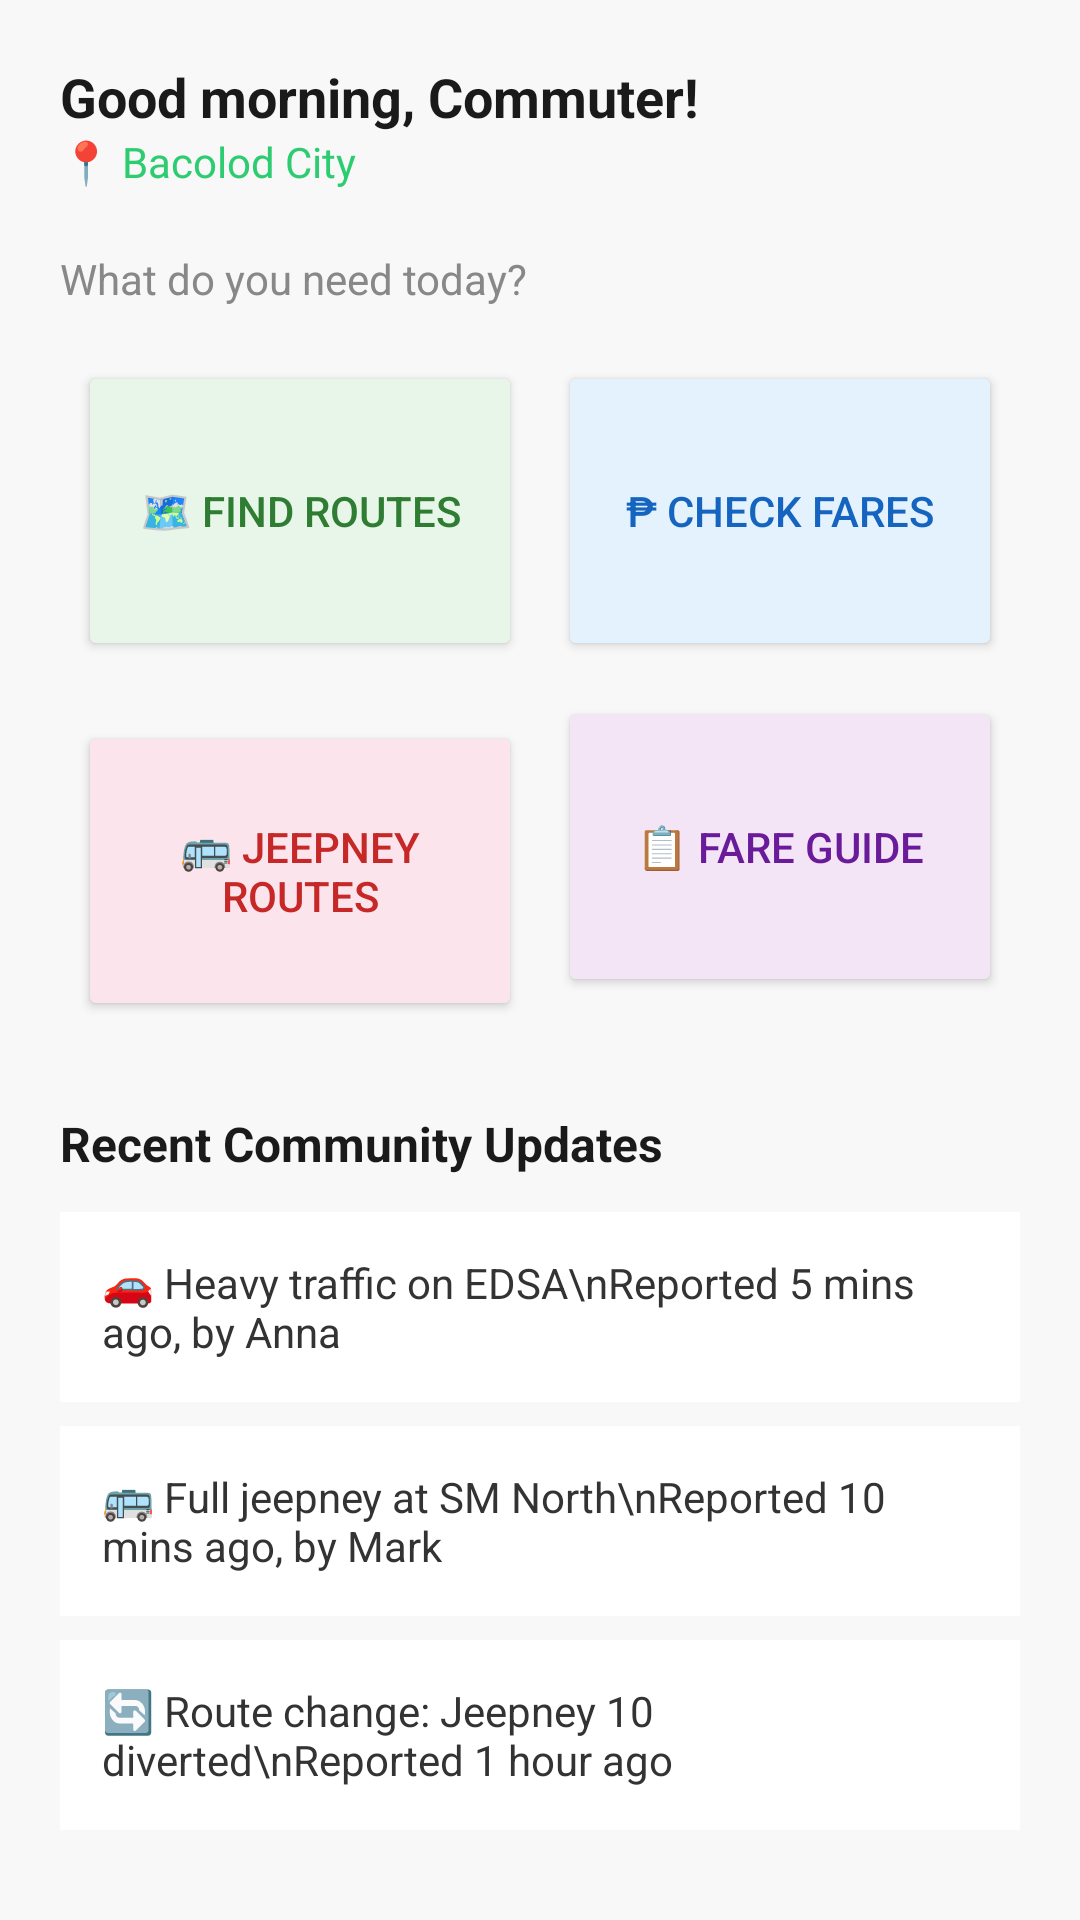

The Android layout XML behind this screen, and the referenced resources:
<!-- AndroidManifest.xml: application theme Theme.ByaheBuddy -->
<!-- res/layout/fragment_home.xml -->
<?xml version="1.0" encoding="utf-8"?>
<ScrollView xmlns:android="http://schemas.android.com/apk/res/android"
    android:layout_width="match_parent"
    android:layout_height="match_parent"
    android:background="#F8F8F8">

    <LinearLayout
        android:layout_width="match_parent"
        android:layout_height="wrap_content"
        android:orientation="vertical"
        android:padding="20dp">

        <LinearLayout
            android:layout_width="match_parent"
            android:layout_height="wrap_content"
            android:orientation="horizontal"
            android:layout_marginBottom="20dp">
            <LinearLayout
                android:layout_width="0dp"
                android:layout_height="wrap_content"
                android:layout_weight="1"
                android:orientation="vertical">
                <TextView
                    android:layout_width="wrap_content"
                    android:layout_height="wrap_content"
                    android:text="Good morning, Commuter!"
                    android:textSize="18sp"
                    android:textStyle="bold"
                    android:textColor="#1A1A1A"/>
                <TextView
                    android:id="@+id/tvLocation"
                    android:layout_width="wrap_content"
                    android:layout_height="wrap_content"
                    android:text="📍 Bacolod City"
                    android:textColor="#2ECC71"/>
            </LinearLayout>
        </LinearLayout>

        <TextView
            android:layout_width="wrap_content"
            android:layout_height="wrap_content"
            android:text="What do you need today?"
            android:textSize="14sp"
            android:textColor="#888"
            android:layout_marginBottom="12dp"/>

        <GridLayout
            android:layout_width="match_parent"
            android:layout_height="wrap_content"
            android:columnCount="2"
            android:rowCount="2"
            android:layout_marginBottom="24dp">

            <Button
                android:id="@+id/btnFindRoutes"
                android:layout_width="0dp"
                android:layout_height="100dp"
                android:layout_columnWeight="1"
                android:layout_margin="6dp"
                android:text="🗺️ Find Routes"
                android:backgroundTint="#E8F5E9"
                android:textColor="#2E7D32"/>

            <Button
                android:id="@+id/btnCheckFares"
                android:layout_width="0dp"
                android:layout_height="100dp"
                android:layout_columnWeight="1"
                android:layout_margin="6dp"
                android:text="₱ Check Fares"
                android:backgroundTint="#E3F2FD"
                android:textColor="#1565C0"/>

            <Button
                android:id="@+id/btnJeepneyRoutes"
                android:layout_width="0dp"
                android:layout_height="100dp"
                android:layout_columnWeight="1"
                android:layout_margin="6dp"
                android:text="🚌 Jeepney Routes"
                android:backgroundTint="#FCE4EC"
                android:textColor="#C62828"/>

            <Button
                android:id="@+id/btnFareGuide"
                android:layout_width="0dp"
                android:layout_height="100dp"
                android:layout_columnWeight="1"
                android:layout_margin="6dp"
                android:text="📋 Fare Guide"
                android:backgroundTint="#F3E5F5"
                android:textColor="#6A1B9A"/>
        </GridLayout>

        <TextView
            android:layout_width="wrap_content"
            android:layout_height="wrap_content"
            android:text="Recent Community Updates"
            android:textSize="16sp"
            android:textStyle="bold"
            android:textColor="#1A1A1A"
            android:layout_marginBottom="12dp"/>

        <TextView
            android:layout_width="match_parent"
            android:layout_height="wrap_content"
            android:text="🚗 Heavy traffic on EDSA\nReported 5 mins ago, by Anna"
            android:padding="14dp"
            android:background="#FFFFFF"
            android:layout_marginBottom="8dp"
            android:textColor="#333"/>

        <TextView
            android:layout_width="match_parent"
            android:layout_height="wrap_content"
            android:text="🚌 Full jeepney at SM North\nReported 10 mins ago, by Mark"
            android:padding="14dp"
            android:background="#FFFFFF"
            android:layout_marginBottom="8dp"
            android:textColor="#333"/>

        <TextView
            android:layout_width="match_parent"
            android:layout_height="wrap_content"
            android:text="🔄 Route change: Jeepney 10 diverted\nReported 1 hour ago"
            android:padding="14dp"
            android:background="#FFFFFF"
            android:textColor="#333"/>

    </LinearLayout>
</ScrollView>
<!-- resources referenced by this layout -->
<resources>
  <style name="Theme.ByaheBuddy" parent="Base.Theme.ByaheBuddy">
      </style>
  <style name="Base.Theme.ByaheBuddy" parent="Theme.MaterialComponents.DayNight.NoActionBar">
      </style>
</resources>
